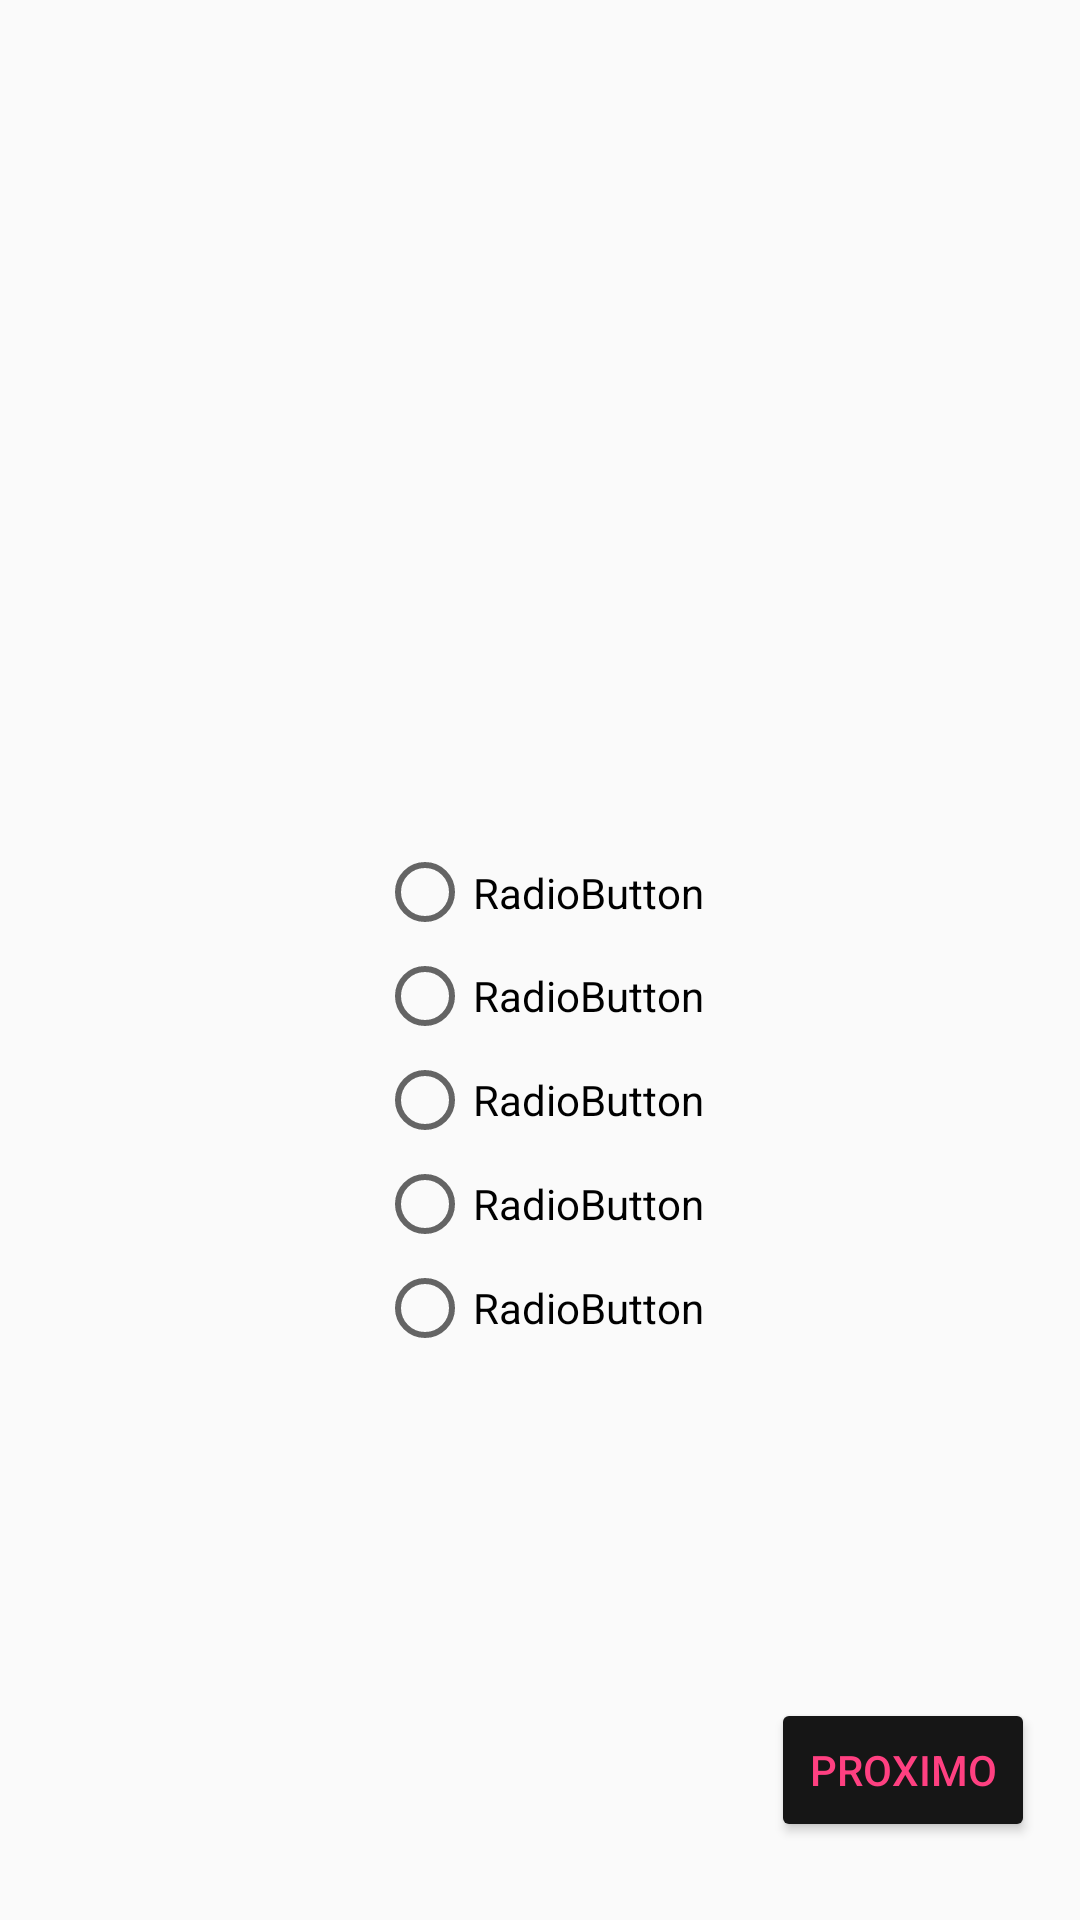

Layout XML and referenced resources for this Android screen:
<!-- AndroidManifest.xml: application theme AppTheme -->
<!-- res/layout/activity_tela_quiz.xml -->
<?xml version="1.0" encoding="utf-8"?>
<android.support.constraint.ConstraintLayout xmlns:android="http://schemas.android.com/apk/res/android"
    xmlns:app="http://schemas.android.com/apk/res-auto"
    xmlns:tools="http://schemas.android.com/tools"
    android:layout_width="match_parent"
    android:layout_height="match_parent"
    tools:context=".TelaQuiz">

    <TextView
        android:id="@+id/TextoPerguntaId"
        android:layout_width="293dp"
        android:layout_height="186dp"
        android:layout_marginBottom="8dp"
        android:layout_marginEnd="8dp"
        android:theme="@style/textLink"
        android:layout_marginLeft="8dp"
        android:layout_marginRight="8dp"
        android:layout_marginStart="8dp"
        android:layout_marginTop="8dp"
        android:textAllCaps="false"
        android:textSize="24sp"
        app:layout_constraintBottom_toBottomOf="parent"
        app:layout_constraintEnd_toEndOf="parent"
        app:layout_constraintStart_toStartOf="parent"
        app:layout_constraintTop_toTopOf="parent"
        app:layout_constraintVertical_bias="0.014" />

    <RadioGroup
        android:id="@+id/radioGroup"
        android:layout_width="wrap_content"
        android:layout_height="173dp"
        android:layout_marginBottom="8dp"
        android:layout_marginEnd="8dp"
        android:layout_marginLeft="8dp"
        android:layout_marginRight="8dp"
        android:layout_marginStart="8dp"
        app:layout_constraintBottom_toBottomOf="parent"
        app:layout_constraintEnd_toEndOf="parent"
        app:layout_constraintStart_toStartOf="parent"
        app:layout_constraintTop_toBottomOf="@+id/TextoPerguntaId"
        app:layout_constraintVertical_bias="0.31">

        <RadioButton
            android:id="@+id/radioOpcaoA"
            android:layout_width="wrap_content"
            android:layout_height="wrap_content"
            android:layout_weight="1"
            android:text="RadioButton" />

        <RadioButton
            android:id="@+id/radioOpcaoB"
            android:layout_width="wrap_content"
            android:layout_height="wrap_content"
            android:layout_weight="1"
            android:text="RadioButton" />

        <RadioButton
            android:id="@+id/radioOpcaoC"
            android:layout_width="wrap_content"
            android:layout_height="wrap_content"
            android:layout_weight="1"
            android:text="RadioButton" />

        <RadioButton
            android:id="@+id/radioOpcaoD"
            android:layout_width="wrap_content"
            android:layout_height="wrap_content"
            android:layout_weight="1"
            android:text="RadioButton" />

        <RadioButton
            android:id="@+id/radioOpcaoE"
            android:layout_width="wrap_content"
            android:layout_height="wrap_content"
            android:layout_weight="1"
            android:text="RadioButton" />

    </RadioGroup>

    <Button
        android:id="@+id/buttonProximoId"
        android:layout_width="wrap_content"
        android:layout_height="wrap_content"
        android:layout_marginBottom="8dp"
        android:layout_marginEnd="8dp"
        android:layout_marginLeft="8dp"
        android:layout_marginRight="8dp"
        android:layout_marginStart="8dp"
        android:layout_marginTop="8dp"
        android:text="@string/botao_proximo"
        android:theme="@style/botaoPadrao"
        android:onClick="atualizaPerguntas"
        app:layout_constraintBottom_toBottomOf="parent"
        app:layout_constraintEnd_toEndOf="parent"
        app:layout_constraintHorizontal_bias="0.973"
        app:layout_constraintStart_toStartOf="parent"
        app:layout_constraintTop_toBottomOf="@+id/radioGroup"
        app:layout_constraintVertical_bias="0.854" />
</android.support.constraint.ConstraintLayout>
<!-- resources referenced by this layout -->
<resources>
  <string name="botao_proximo">proximo</string>
  <style name="botaoPadrao" parent="Theme.AppCompat.Light">
          <item name="colorButtonNormal">@color/colorPrimaryDark</item>
          <item name="colorControlHighlight">@color/colorPrimary</item>
          <item name="android:textColor">@color/colorAccent</item>
      </style>
  <style name="AppTheme" parent="Theme.AppCompat.Light.NoActionBar">
          
          <item name="colorPrimary">@color/colorPrimary</item>
          <item name="colorPrimaryDark">@color/colorPrimaryDark</item>
          <item name="colorAccent">@color/colorAccent</item>
      </style>
  <color name="colorPrimaryDark">#161616</color>
  <color name="colorPrimary">#161616</color>
  <color name="colorAccent">#FF4081</color>
</resources>
